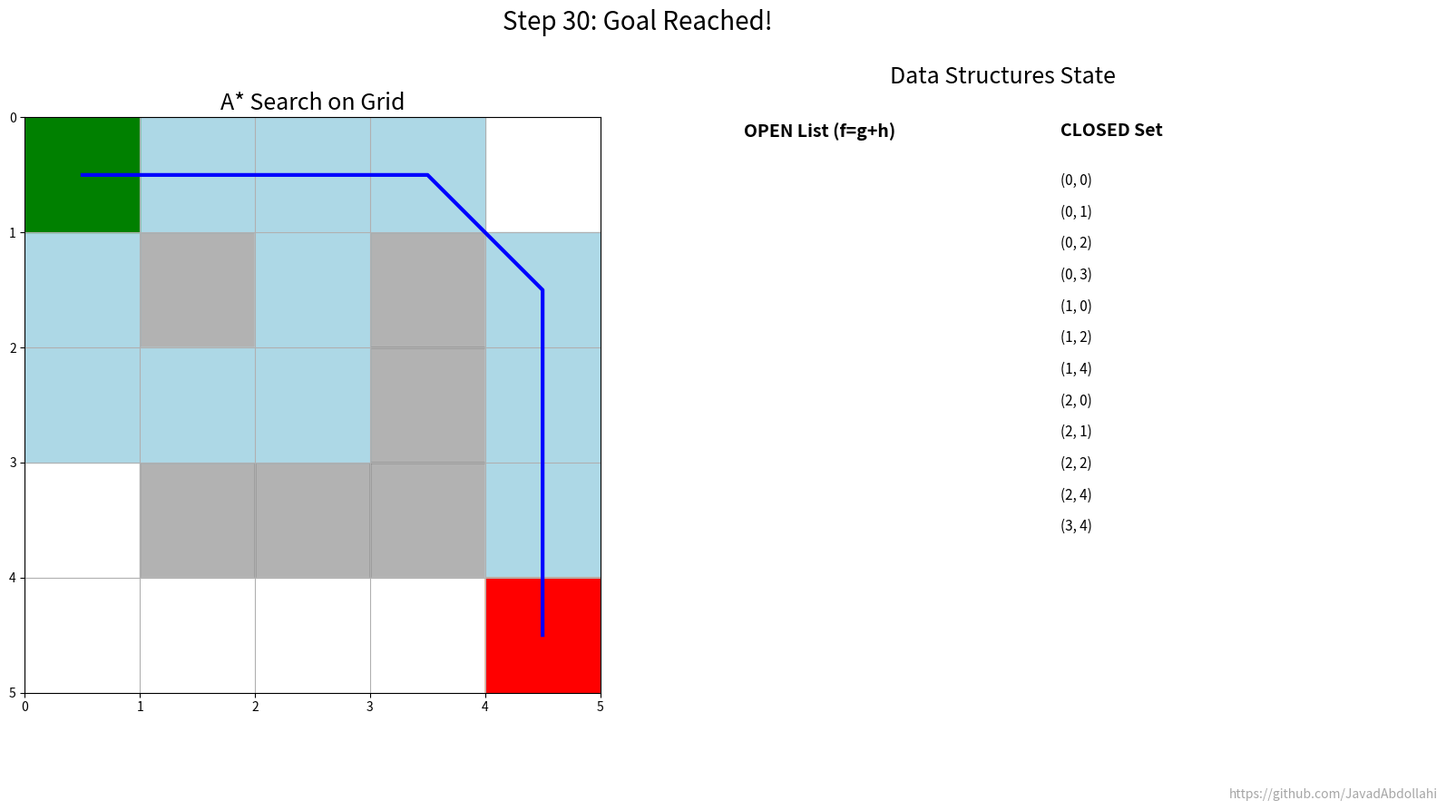

The matplotlib source for this figure:
# -*- coding: utf-8 -*-
"""
Created on Sat Aug  2 17:52:59 2025

@author: Javad
"""

# -----------------------------------------------------------------------------
# File:         a_star_animation.py
# Project:      Graph Algorithms Course Notes
# Author:       Mohammad Javad Abdolahi
# GitHub:       https://github.com/JavadAbdollahi
# Supervisor:   Dr. Behnaz Omoomi
# Date:         July 2025
# -----------------------------------------------------------------------------

import networkx as nx
import matplotlib.pyplot as plt
import matplotlib.animation as animation
import os
import heapq

"""
Description:  This script animates the A* search algorithm on a grid.
              It shows the OPEN and CLOSED lists and the f, g, h scores.
"""

# --- 1. Constants and Setup ---
GITHUB_URL = "https://github.com/JavadAbdollahi"
OUTPUT_DIR = "a_star_animation_output"
os.makedirs(OUTPUT_DIR, exist_ok=True)

# Grid world definition
# 0 = traversable, 1 = obstacle
grid = [
    [0, 0, 0, 0, 0],
    [0, 1, 0, 1, 0],
    [0, 0, 0, 1, 0],
    [0, 1, 1, 1, 0],
    [0, 0, 0, 0, 0]
]
start_node = (0, 0)
goal_node = (4, 4)

# Heuristic function (Octile distance for grid with diagonal movement)
def heuristic(a, b):
    dx = abs(a[0] - b[0])
    dy = abs(a[1] - b[1])
    return 1.4 * min(dx, dy) + 1 * (max(dx, dy) - min(dx, dy))

# --- 2. A* Algorithm with History Tracking ---
def a_star_with_history(grid_map, start, goal):
    history = []
    
    open_list = []
    heapq.heappush(open_list, (0, start)) # (f_score, node)
    
    came_from = {}
    g_score = { (r, c): float('inf') for r, row in enumerate(grid_map) for c, val in enumerate(row) }
    g_score[start] = 0
    
    f_score = { (r, c): float('inf') for r, row in enumerate(grid_map) for c, val in enumerate(row) }
    f_score[start] = heuristic(start, goal)
    
    closed_set = set()

    # Initial state
    history.append({
        'current_node': None,
        'open_list': list(open_list),
        'closed_set': closed_set.copy(),
        'g_scores': g_score.copy(),
        'path': [],
        'message': 'Initialization'
    })

    while open_list:
        _, current = heapq.heappop(open_list)
        
        if current == goal:
            path = []
            temp = current
            while temp in came_from:
                path.append(temp)
                temp = came_from[temp]
            path.append(start)
            path.reverse()
            history.append({'current_node': current, 'open_list': [], 'closed_set': closed_set, 'g_scores': g_score, 'path': path, 'message': 'Goal Reached!'})
            return history
            
        closed_set.add(current)

        # State after choosing a node
        history.append({
            'current_node': current,
            'open_list': list(open_list),
            'closed_set': closed_set.copy(),
            'g_scores': g_score.copy(),
            'path': [],
            'message': f'Expanding node {current}'
        })

        # Explore neighbors
        for dr, dc, cost in [(0,1,1), (0,-1,1), (1,0,1), (-1,0,1), (1,1,1.4), (1,-1,1.4), (-1,1,1.4), (-1,-1,1.4)]:
            neighbor = (current[0] + dr, current[1] + dc)
            
            if not (0 <= neighbor[0] < len(grid_map) and 0 <= neighbor[1] < len(grid_map[0]) and grid_map[neighbor[0]][neighbor[1]] == 0):
                continue

            if neighbor in closed_set:
                continue
            
            tentative_g_score = g_score[current] + cost
            
            if tentative_g_score < g_score[neighbor]:
                came_from[neighbor] = current
                g_score[neighbor] = tentative_g_score
                f_score[neighbor] = g_score[neighbor] + heuristic(neighbor, goal)
                
                if not any(item[1] == neighbor for item in open_list):
                    heapq.heappush(open_list, (f_score[neighbor], neighbor))
                
                history.append({
                    'current_node': current,
                    'open_list': list(open_list),
                    'closed_set': closed_set.copy(),
                    'g_scores': g_score.copy(),
                    'path': [],
                    'message': f'Updating neighbor {neighbor}'
                })
    
    history.append({'current_node': None, 'open_list': [], 'closed_set': closed_set, 'g_scores': g_score, 'path': [], 'message': 'Failed to find a path'})
    return history


a_star_history = a_star_with_history(grid, start_node, goal_node)

# --- 3. Animation Setup ---
fig, (ax_grid, ax_data) = plt.subplots(1, 2, figsize=(18, 9))
fig.text(0.99, 0.01, GITHUB_URL, fontsize=10, color='gray', ha='right', va='bottom', alpha=0.7)

# --- 4. Animation Update Function (REVISED) ---
def update(frame):
    ax_grid.clear()
    state = a_star_history[frame]
    current, open_list_tuples, closed_set, g_scores, path, message = state.values()
    open_list_nodes = [node for _, node in open_list_tuples]

    # (Grid and Node Drawing - Unchanged)
    ax_grid.set_xticks(range(len(grid[0]) + 1))
    ax_grid.set_yticks(range(len(grid) + 1))
    ax_grid.grid(True)
    for r, row in enumerate(grid):
        for c, val in enumerate(row):
            color = 'black' if val == 1 else 'white'
            ax_grid.fill_between([c, c+1], r, r+1, color=color, alpha=0.3 if color=='black' else 1.0)
    for r, c in closed_set: ax_grid.fill_between([c, c+1], r, r+1, color='lightblue')
    for r, c in open_list_nodes: ax_grid.fill_between([c, c+1], r, r+1, color='lightgreen')
    if current: ax_grid.fill_between([current[1], current[1]+1], current[0], current[0]+1, color='orange')
    ax_grid.fill_between([start_node[1], start_node[1]+1], start_node[0], start_node[0]+1, color='green')
    ax_grid.fill_between([goal_node[1], goal_node[1]+1], goal_node[0], goal_node[0]+1, color='red')
    if path:
        path_x = [p[1] + 0.5 for p in path]
        path_y = [p[0] + 0.5 for p in path]
        ax_grid.plot(path_x, path_y, color='blue', linewidth=3)
    ax_grid.set_xlim(0, len(grid[0]))
    ax_grid.set_ylim(0, len(grid))
    ax_grid.invert_yaxis()
    ax_grid.set_aspect('equal', adjustable='box')
    ax_grid.set_title("A* Search on Grid", fontsize=18)
    
    # --- Update Data Subplot (REVISED) ---
    ax_data.clear()
    ax_data.axis('off')
    ax_data.set_title("Data Structures State", fontsize=18)
    
    # --- Column 1: OPEN List ---
    ax_data.text(0.05, 0.95, "OPEN List (f=g+h)", fontsize=14, weight='bold', va='top')
    
    open_display = []
    temp_open_list = [(g_scores.get(n, float('inf')) + heuristic(n, goal_node), g_scores.get(n, float('inf')), heuristic(n, goal_node), n) for n in open_list_nodes]
    temp_open_list.sort()
    
    for i, (f, g, h, node) in enumerate(temp_open_list[:15]): # Display up to 15 items
        text = f"{node}: {f:.1f} = {g:.1f} + {h:.1f}"
        ax_data.text(0.05, 0.85 - i * 0.05, text, fontsize=11)

    # --- Column 2: CLOSED Set ---
    ax_data.text(0.6, 0.95, "CLOSED Set", fontsize=14, weight='bold', va='top')
    sorted_closed = sorted(list(closed_set)) # Sort for consistent display
    for i, node in enumerate(sorted_closed[:15]): # Display up to 15 items
        ax_data.text(0.6, 0.85 - i * 0.05, str(node), fontsize=11)
        
    fig.suptitle(f'Step {frame}: {message}', fontsize=20, y=0.98)
    
    frame_filename = os.path.join(OUTPUT_DIR, f'a_star_animation_{frame:03d}.png')
    plt.savefig(frame_filename)

# --- 5. Create and Save the Animation ---
ani = animation.FuncAnimation(fig, update, frames=len(a_star_history), interval=300, repeat=False)
try:
    gif_filename = os.path.join(OUTPUT_DIR, 'a_star_animation.gif')
    print(f"Saving animation to '{gif_filename}'...")
    ani.save(gif_filename, writer='pillow', fps=3)
    print("Animation and frames saved successfully.")
except Exception as e:
    print(f"Error saving animation: {e}")
